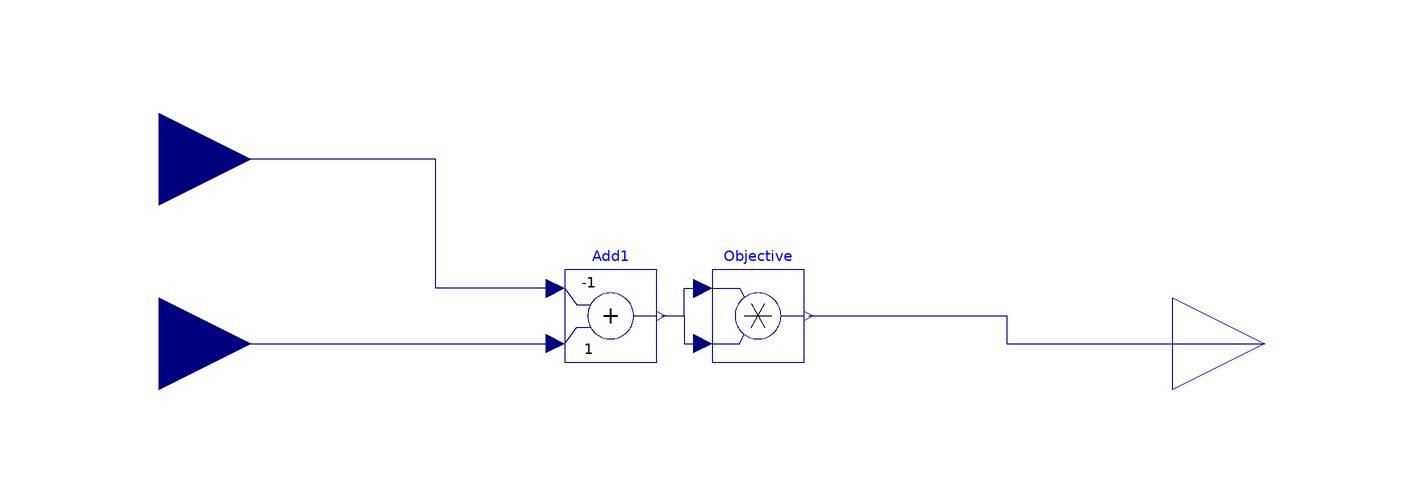

The Modelica model whose source follows is shown above as a component diagram (icons at their Placement, wires along their Line points).

model Quadratic_objective_function

  Modelica.Blocks.Math.Add Add1(k1=-1)
    annotation (Placement(transformation(extent={{-32,-4},{-12,16}})));
  Modelica.Blocks.Math.Product Objective
    annotation (Placement(transformation(extent={{0,-4},{20,16}})));
  Modelica.Blocks.Interfaces.RealOutput y annotation (Placement(
        transformation(rotation=0, extent={{100,-20},{140,20}})));
  Modelica.Blocks.Interfaces.RealInput u
    annotation (Placement(transformation(extent={{-140,-20},{-100,20}})));
  Modelica.Blocks.Interfaces.RealInput Target
    annotation (Placement(transformation(extent={{-140,20},{-100,60}})));
equation
  connect(Add1.y, Objective.u1) annotation (Line(points={{-11,6},{-6,6},{-6,12},
          {-2,12}}, color={0,0,127}));
  connect(Add1.y, Objective.u2)
    annotation (Line(points={{-11,6},{-6,6},{-6,0},{-2,0}}, color={0,0,127}));
  connect(u, Add1.u2)
    annotation (Line(points={{-120,0},{-34,0}},     color={0,0,127}));
  connect(Objective.y, y)
    annotation (Line(points={{21,6},{64,6},{64,0},{120,0}}, color={0,0,127}));
  connect(Add1.u1, Target) annotation (Line(points={{-34,12},{-60,12},{-60,40},{
          -120,40}}, color={0,0,127}));
end Quadratic_objective_function;